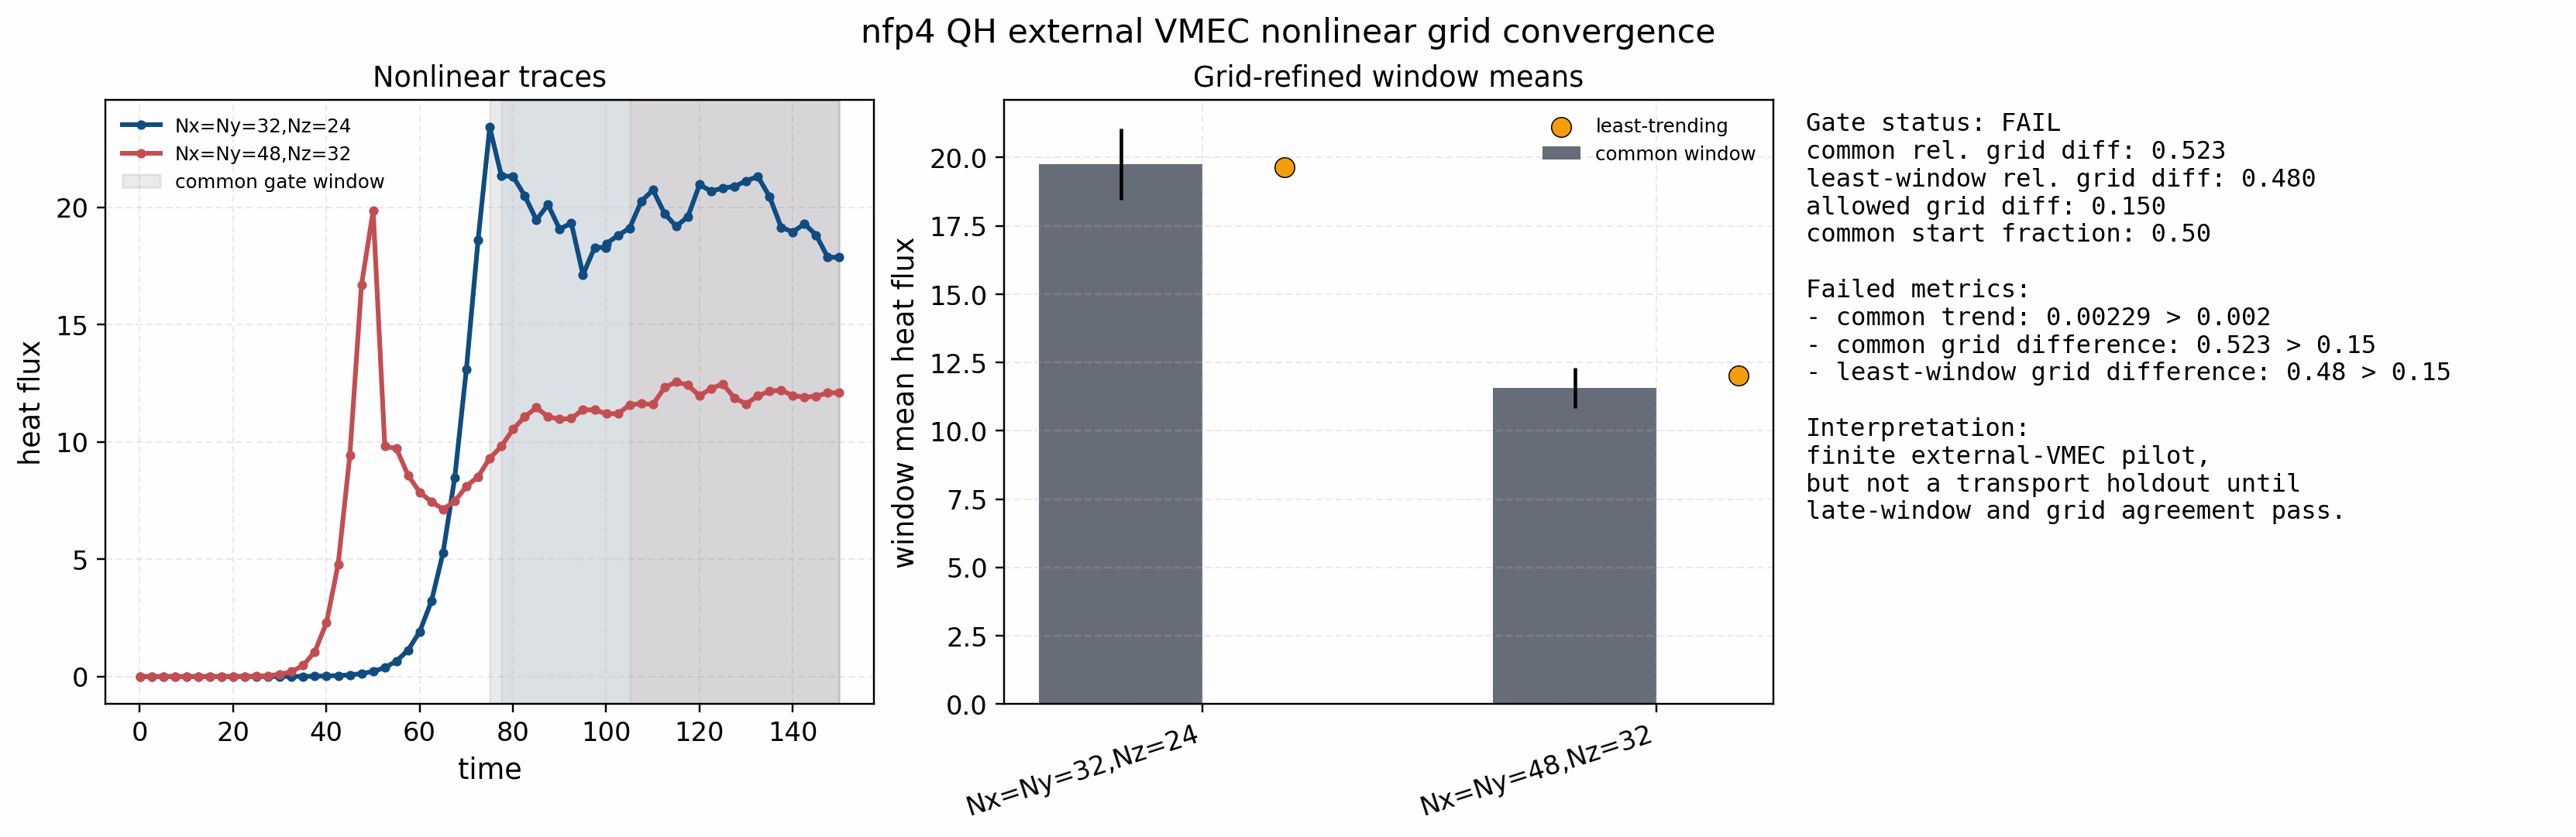

The data file committed next to this chart (first rows):
run, window, tmin, tmax, n_samples, heat_flux_mean, heat_flux_std, heat_flux_coefficient_of_variation, heat_flux_slope, heat_flux_relative_slope_per_time, wphi_mean, wphi_std
Nx=Ny=32,Nz=24, least_trending_window, 77.55, 150, 31, 19.64, 1.143, 0.05822, -0.006378, -0.0003248, 5.577, 0.3775
Nx=Ny=32,Nz=24, common_window, 75.05, 150, 32, 19.76, 1.302, 0.06591, -0.01473, -0.0007454, 5.508, 0.5347
Nx=Ny=48,Nz=32, least_trending_window, 105.1, 150, 19, 12.03, 0.2902, 0.02412, 0.002557, 0.0002125, 4.21, 0.2438
Nx=Ny=48,Nz=32, common_window, 75.05, 147.6, 30, 11.56, 0.7361, 0.06366, 0.02646, 0.002289, 3.834, 0.5852
